Photos from the image-classification dataset "fastener_sorter_cls" in the GitHub repository gyaneshpatil23-cmd/fastner-sorting-machine. Its 6 classes are: bolt, no fastener, nut, rivet, screw, washer.

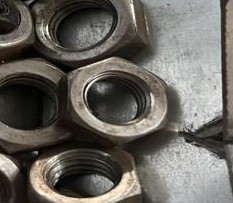
Label: nut

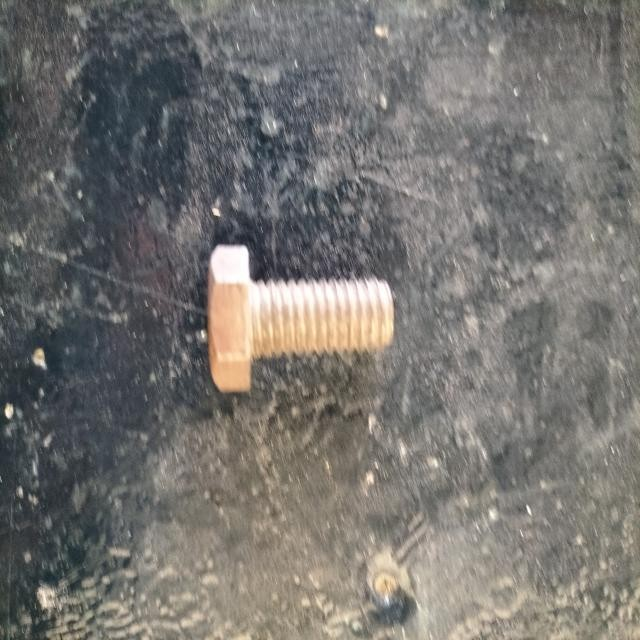
Label: bolt

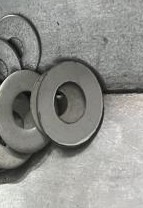
Label: washer

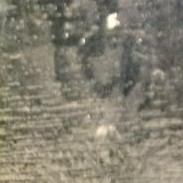
Label: no fastener

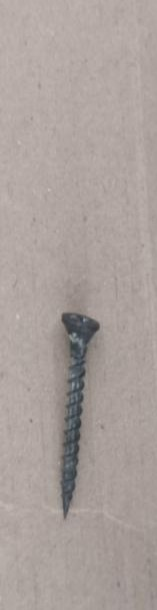
Label: screw

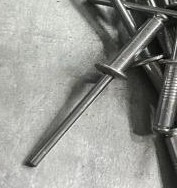
Label: rivet
